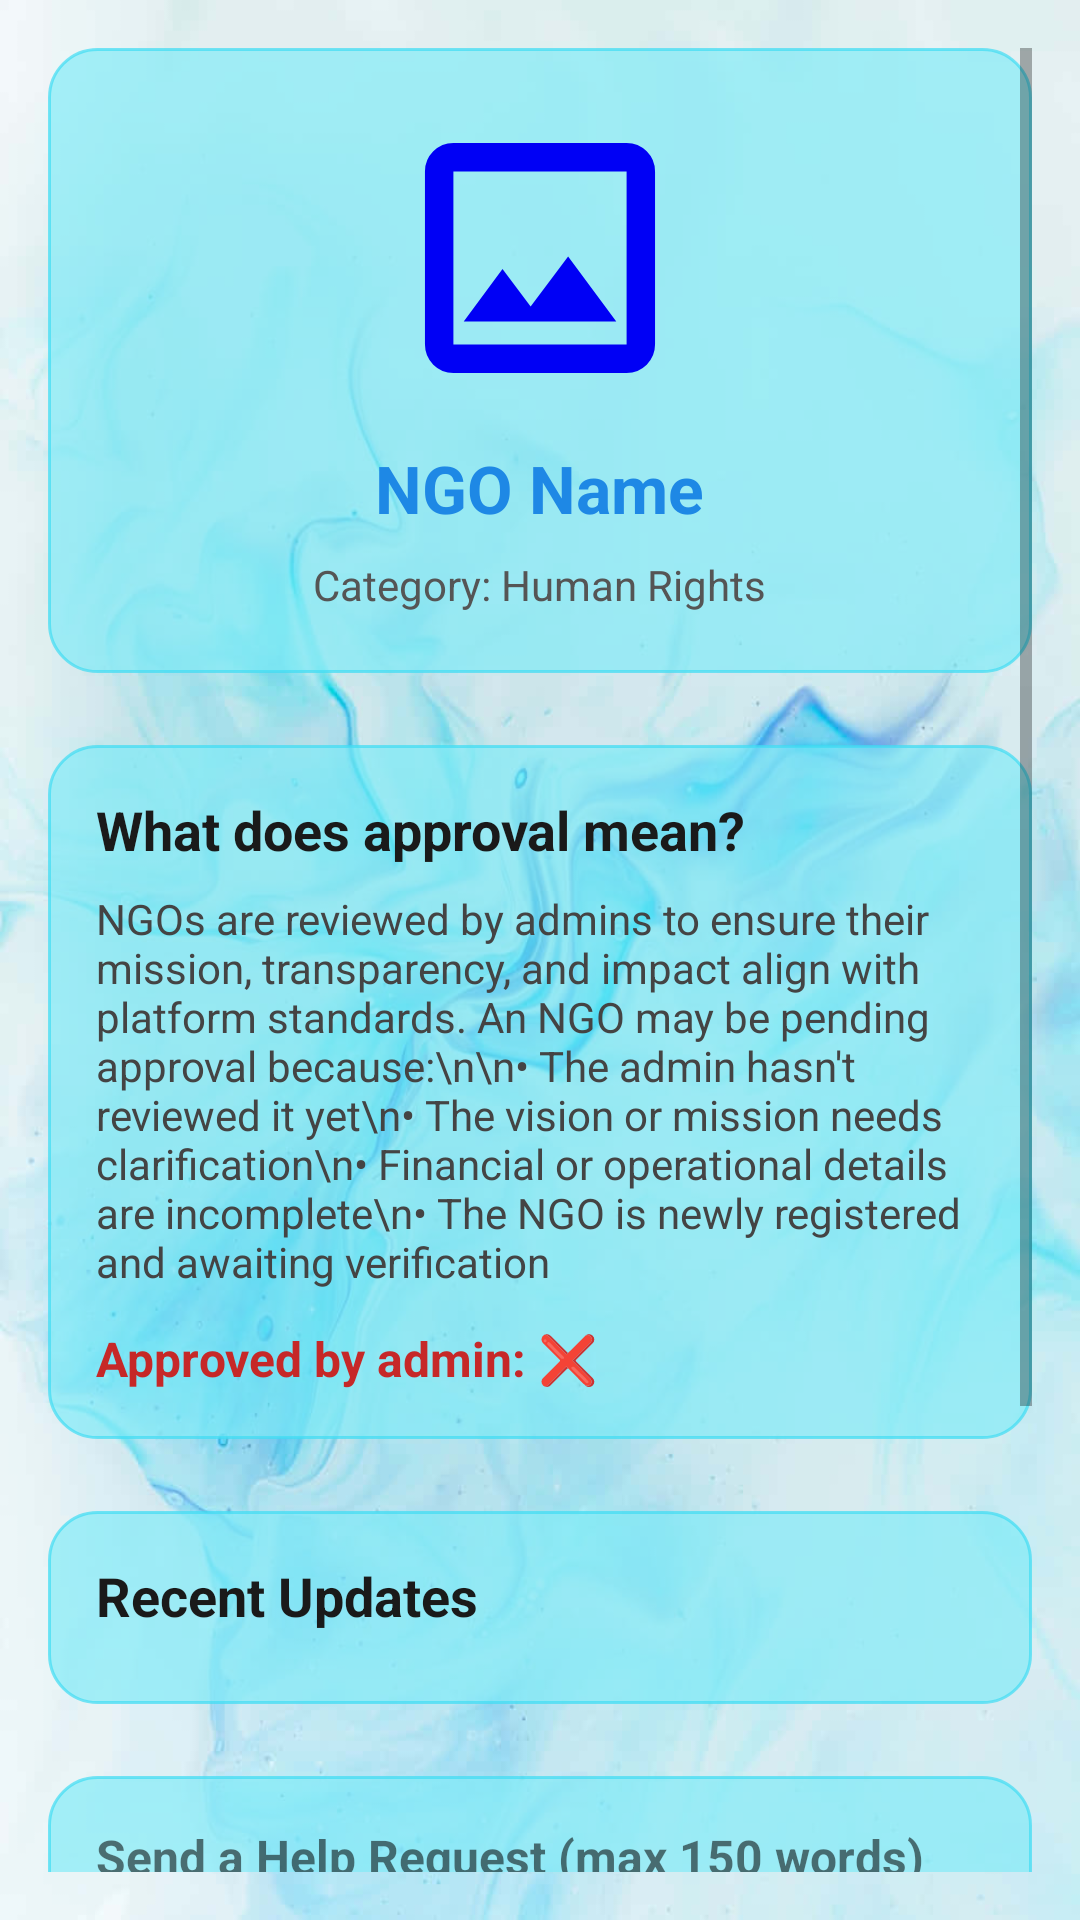

The Android layout XML behind this screen, and the referenced resources:
<!-- AndroidManifest.xml: application theme Theme.HelpAtHome -->
<!-- res/layout/activity_user_ngo_view.xml -->
<?xml version="1.0" encoding="utf-8"?>
<ScrollView xmlns:android="http://schemas.android.com/apk/res/android"
    xmlns:tools="http://schemas.android.com/tools"
    android:id="@+id/scrollViewUserNgoView"
    android:layout_width="match_parent"
    android:layout_height="match_parent"
    android:padding="16dp"
    android:background="@drawable/homebackground">

    <LinearLayout
        android:id="@+id/userNgoLayout"
        android:layout_width="match_parent"
        android:layout_height="wrap_content"
        android:orientation="vertical">

        
        <LinearLayout
            android:layout_width="match_parent"
            android:layout_height="wrap_content"
            android:orientation="vertical"
            android:background="@drawable/round_white_card"
            android:padding="20dp"
            android:elevation="6dp"
            android:layout_marginBottom="24dp">

            <ImageView
                android:id="@+id/imgNgoLogo"
                android:layout_width="100dp"
                android:layout_height="100dp"
                android:layout_gravity="center_horizontal"
                android:layout_marginBottom="12dp"
                android:scaleType="centerCrop"
                android:src="@drawable/ic_placeholder_logo" />

            <TextView
                android:id="@+id/txtNgoName"
                android:layout_width="wrap_content"
                android:layout_height="wrap_content"
                android:text="NGO Name"
                android:textSize="22sp"
                android:textStyle="bold"
                android:textColor="#1E88E5"
                android:layout_gravity="center_horizontal"
                android:layout_marginBottom="8dp" />

            <TextView
                android:id="@+id/txtNgoCategory"
                android:layout_width="wrap_content"
                android:layout_height="wrap_content"
                android:text="Category: Human Rights"
                android:textSize="14sp"
                android:textColor="#555555"
                android:layout_gravity="center_horizontal" />
        </LinearLayout>

        
        <LinearLayout
            android:layout_width="match_parent"
            android:layout_height="wrap_content"
            android:orientation="vertical"
            android:background="@drawable/round_white_card"
            android:padding="16dp"
            android:elevation="4dp"
            android:layout_marginBottom="24dp">

            <TextView
                android:layout_width="wrap_content"
                android:layout_height="wrap_content"
                android:text="What does approval mean?"
                android:textSize="18sp"
                android:textStyle="bold"
                android:textColor="#1A1A1A"
                android:layout_marginBottom="8dp" />

            <TextView
                android:id="@+id/txtApprovalExplanation"
                android:layout_width="match_parent"
                android:layout_height="wrap_content"
                android:text="NGOs are reviewed by admins to ensure their mission, transparency, and impact align with platform standards. An NGO may be pending approval because:\n\n• The admin hasn't reviewed it yet\n• The vision or mission needs clarification\n• Financial or operational details are incomplete\n• The NGO is newly registered and awaiting verification"
                android:textSize="14sp"
                android:textColor="#444444" />

            <TextView
                android:id="@+id/txtApprovalStatus"
                android:layout_width="wrap_content"
                android:layout_height="wrap_content"
                android:text="Approved by admin: ❌"
                android:textSize="16sp"
                android:textStyle="bold"
                android:textColor="#C62828"
                android:layout_marginTop="12dp" />
        </LinearLayout>

        
        <LinearLayout
            android:id="@+id/updatesSection"
            android:layout_width="match_parent"
            android:layout_height="wrap_content"
            android:orientation="vertical"
            android:background="@drawable/round_white_card"
            android:padding="16dp"
            android:elevation="4dp"
            android:layout_marginBottom="24dp">

            <TextView
                android:layout_width="wrap_content"
                android:layout_height="wrap_content"
                android:text="Recent Updates"
                android:textSize="18sp"
                android:textStyle="bold"
                android:textColor="#1A1A1A"
                android:layout_marginBottom="8dp" />

            <androidx.recyclerview.widget.RecyclerView
                android:id="@+id/recyclerNgoUpdates"
                android:layout_width="match_parent"
                android:layout_height="wrap_content"
                android:nestedScrollingEnabled="false"
                tools:listitem="@layout/item_ngo_update" />
        </LinearLayout>

        
        <LinearLayout
            android:id="@+id/helpRequestSection"
            android:layout_width="match_parent"
            android:layout_height="wrap_content"
            android:orientation="vertical"
            android:background="@drawable/round_white_card"
            android:padding="16dp"
            android:elevation="5dp"
            android:layout_marginBottom="32dp">

            <TextView
                android:layout_width="wrap_content"
                android:layout_height="wrap_content"
                android:text="Send a Help Request (max 150 words)"
                android:textSize="16sp"
                android:textStyle="bold"
                android:layout_marginBottom="6dp" />

            <EditText
                android:id="@+id/edtHelpRequest"
                android:layout_width="match_parent"
                android:layout_height="120dp"
                android:hint="Describe your situation or request..."
                android:gravity="top"
                android:inputType="textMultiLine"
                android:padding="12dp"
                android:maxLength="900"
                android:background="@drawable/edit_text_background" />

            <Button
                android:id="@+id/btnSendHelpRequest"
                android:layout_width="wrap_content"
                android:layout_height="wrap_content"
                android:text="Send Request"
                android:backgroundTint="#1E88E5"
                android:textColor="#FFFFFF"
                android:layout_marginTop="8dp"
                android:layout_gravity="end" />
        </LinearLayout>

    </LinearLayout>
</ScrollView>
<!-- res/layout/item_ngo_update.xml (included above) -->
<?xml version="1.0" encoding="utf-8"?>
<androidx.cardview.widget.CardView xmlns:android="http://schemas.android.com/apk/res/android"
    xmlns:card_view="http://schemas.android.com/apk/res-auto"
    android:layout_width="match_parent"
    android:layout_height="wrap_content"
    android:layout_marginBottom="12dp"
    card_view:cardCornerRadius="12dp"
    card_view:cardElevation="4dp"
    card_view:cardUseCompatPadding="true"
    android:background="@android:color/white">

    <LinearLayout
        android:layout_width="match_parent"
        android:layout_height="wrap_content"
        android:orientation="vertical"
        android:padding="16dp">

        
        <TextView
            android:id="@+id/txtUpdateText"
            android:layout_width="match_parent"
            android:layout_height="wrap_content"
            android:text="Update text goes here..."
            android:textSize="14sp"
            android:textColor="#333333"
            android:lineSpacingExtra="4dp"
            android:layout_marginBottom="8dp" />

        
        <TextView
            android:id="@+id/txtUpdateTimestamp"
            android:layout_width="wrap_content"
            android:layout_height="wrap_content"
            android:text="Posted on: 2025-10-29"
            android:textSize="12sp"
            android:textColor="#777777" />

    </LinearLayout>
</androidx.cardview.widget.CardView>
<!-- resources referenced by this layout -->
<resources>
  <!-- drawable homebackground: jpg bitmap (drawable, 50758 bytes) -->
  <!-- drawable ic_placeholder_logo (drawable) -->
  <vector xmlns:android="http://schemas.android.com/apk/res/android"
      android:width="24dp"
      android:height="24dp"
      android:viewportWidth="960"
      android:viewportHeight="960">
    <path
        android:pathData="M202.87,848.13q-37.78,0 -64.39,-26.61t-26.61,-64.39v-554.26q0,-37.78 26.61,-64.39t64.39,-26.61h554.26q37.78,0 64.39,26.61t26.61,64.39v554.26q0,37.78 -26.61,64.39t-64.39,26.61L202.87,848.13ZM202.87,757.13h554.26v-554.26L202.87,202.87v554.26ZM235.93,682.87h488.14L570,475.22l-120,160 -90,-120 -124.07,167.65ZM202.87,757.13v-554.26,554.26Z"
        android:fillColor="#0000F5"/>
  </vector>
  <!-- drawable round_white_card (drawable) -->
  <?xml version="1.0" encoding="utf-8"?>
  <shape xmlns:android="http://schemas.android.com/apk/res/android"
      android:shape="rectangle">
  
      
      <solid android:color="#A77DECF8"/>
  
      
      <corners android:radius="16dp"/>
  
      
      <stroke
          android:width="1dp"
          android:color="#B13EDDF4"/>
  
      
      <padding
          android:left="8dp"
          android:top="8dp"
          android:right="8dp"
          android:bottom="8dp"/>
  
  </shape>
  <style name="Theme.HelpAtHome" parent="Theme.MaterialComponents.Light.NoActionBar">
  
  
          <item name="colorPrimary">@color/colorPrimary</item>
          <item name="colorPrimaryVariant">@color/colorPrimaryDark</item>
          <item name="colorOnPrimary">@android:color/white</item>
  
          <item name="colorSecondary">@color/colorAccent</item>
          <item name="colorOnSecondary">@android:color/white</item>
  
          <item name="android:statusBarColor">@color/colorPrimaryDark</item>
          <item name="android:windowBackground">@android:color/white</item>
  
      </style>
  <color name="colorPrimary">#63C1FF</color>
  <color name="colorPrimaryDark">#2795C8</color>
  <color name="colorAccent">#FF4081</color>
</resources>
